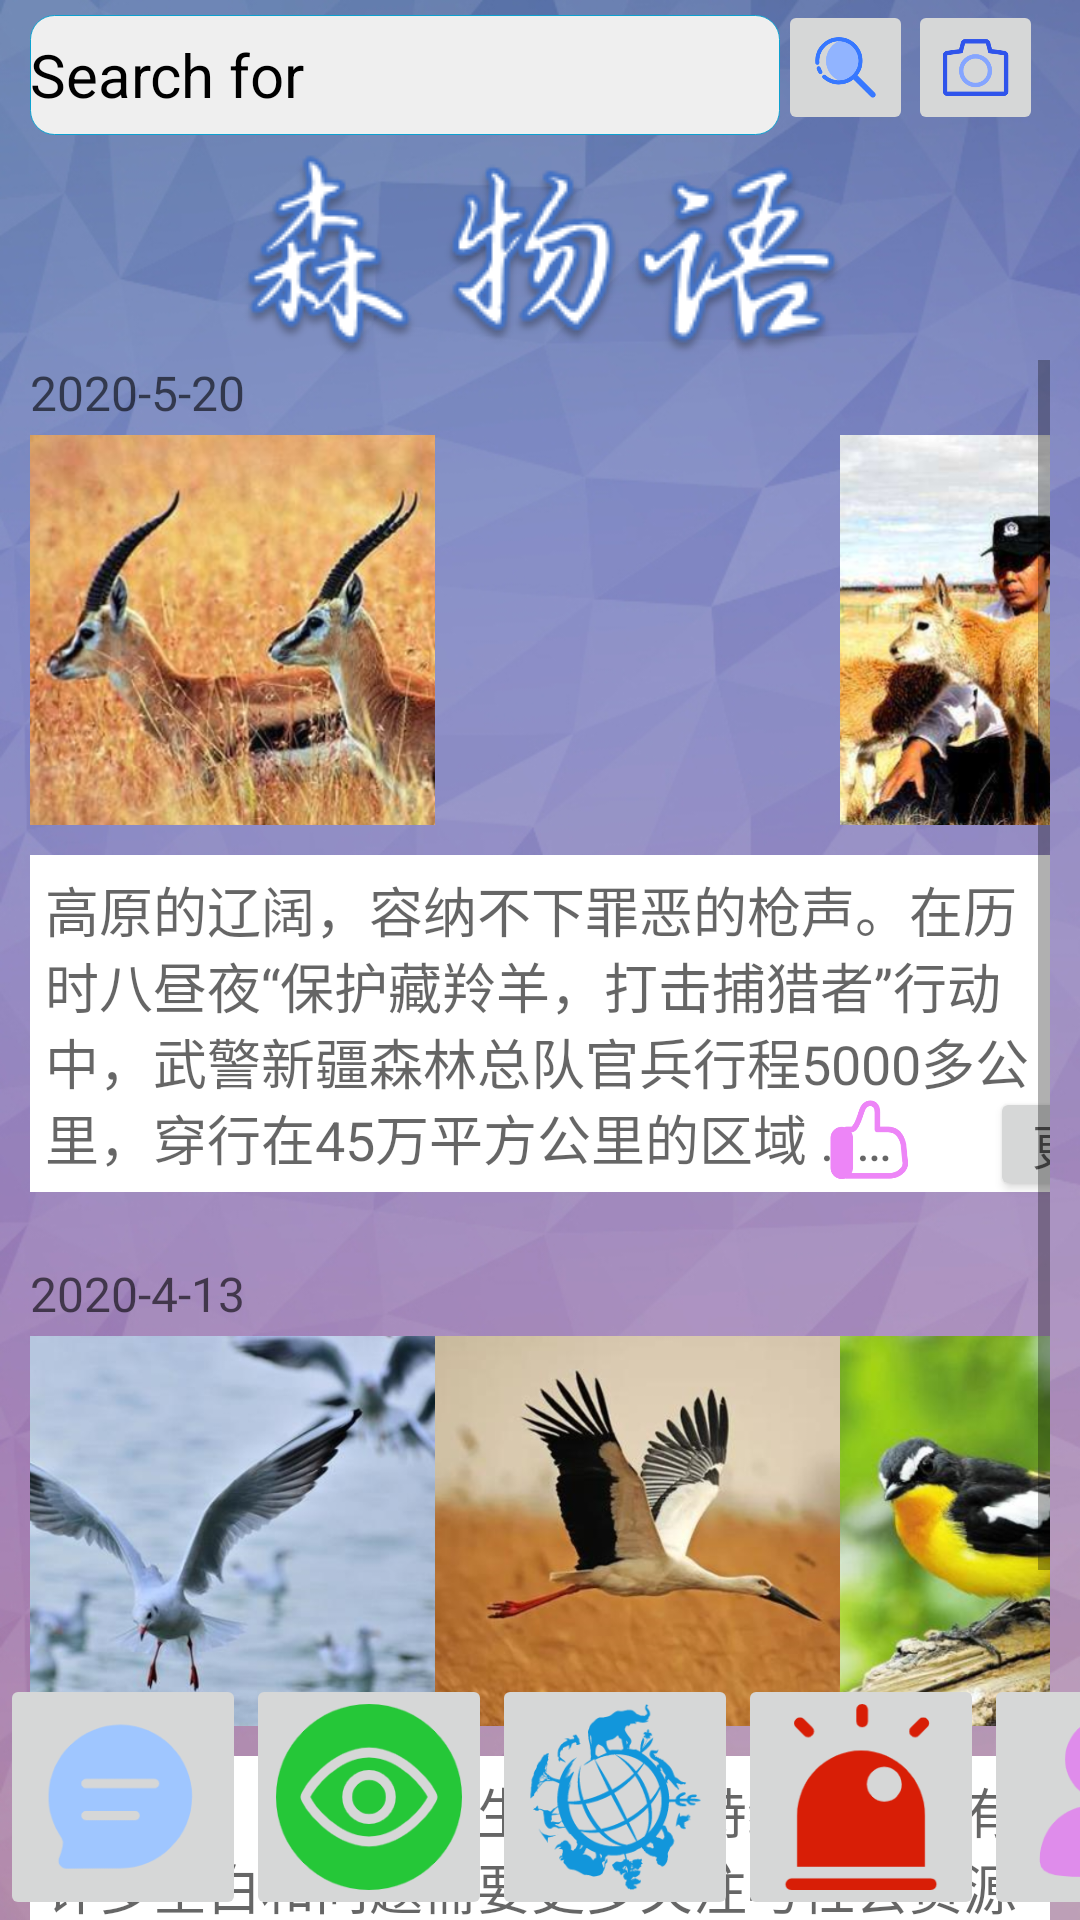

Produce the Android XML layout that renders to this screen, including the resource entries it uses.
<!-- AndroidManifest.xml: application theme Theme.HCI -->
<!-- res/layout/activity_main.xml -->
<?xml version="1.0" encoding="utf-8"?>
<FrameLayout
    xmlns:android="http://schemas.android.com/apk/res/android"
    xmlns:tools="http://schemas.android.com/tools"
    android:layout_width="match_parent"
    android:layout_height="match_parent"
    tools:context=".MainActivity"
    android:background="@drawable/background1">
    
    <LinearLayout
        android:layout_width="match_parent"
        android:layout_height="wrap_content"
        android:orientation="horizontal"
        >
        <EditText
            android:layout_width="@dimen/searchWidth"
            android:layout_height="@dimen/searchHeight"
            android:hint="@string/searchHint"
            android:textColorHint="@color/black"
            android:textSize="@dimen/searchHintFontSize"
            android:background="@drawable/search_bar_background"
            android:layout_marginLeft="10dp"
            android:layout_marginTop="5dp"
            >
        </EditText>
        <ImageButton
            android:layout_width="@dimen/searchPhotoSize"
            android:layout_height="@dimen/searchPhotoSize"
            android:id="@+id/searchAnimalButton2"
            android:src="@drawable/search"
            android:scaleType="centerCrop"
            android:layout_gravity="center_vertical"
            android:layout_marginLeft="-1dp"
            >
        </ImageButton>
        <ImageButton
            android:layout_width="@dimen/searchPhotoSize"
            android:layout_height="@dimen/searchPhotoSize"
            android:id="@+id/search_button2"
            android:scaleType="centerCrop"
            android:src="@drawable/camera"
            android:layout_gravity="center_vertical"
            android:layout_marginLeft="-2dp">
        </ImageButton>
        <ImageButton
            android:layout_width="@dimen/searchPhotoSize"
            android:layout_height="@dimen/searchPhotoSize"
            android:id="@+id/publish"
            android:scaleType="centerCrop"
            android:src="@drawable/publish_button"
            android:layout_gravity="center_vertical"
            android:layout_marginLeft="12dp">
        </ImageButton>
    </LinearLayout>


    
    <LinearLayout
        android:layout_width="wrap_content"
        android:layout_height="wrap_content"
        android:layout_gravity="center_horizontal"
        android:orientation="vertical"
        android:layout_marginTop="50dp"
        android:layout_marginLeft="10dp"
        android:layout_marginRight="10dp"
        >

        <ImageView
            android:layout_width="wrap_content"
            android:layout_height="wrap_content"
            android:src="@drawable/senwuyu"

            ></ImageView>
    </LinearLayout>
    <ScrollView
        android:layout_width="match_parent"
        android:layout_height="wrap_content"
        android:layout_marginTop="120dp"
        android:layout_marginLeft="10dp"
        android:layout_marginRight="10dp">
        <LinearLayout
            android:layout_width="wrap_content"
            android:layout_height="wrap_content"
            android:orientation="vertical">

            <FrameLayout
                android:layout_width="wrap_content"
                android:layout_height="wrap_content">
                <TextView
                    android:layout_width="wrap_content"
                    android:layout_height="wrap_content"
                    android:hint="2020-5-20"
                    android:textSize="@dimen/dateSize"
                    android:textColor="@color/white"></TextView>
                <LinearLayout
                    android:layout_width="wrap_content"
                    android:layout_height="wrap_content"
                    android:layout_marginTop="25dp">
                    <ImageView
                        android:layout_width="@dimen/photoWidth"
                        android:layout_height="@dimen/photoHeight"
                        android:scaleType="centerCrop"
                        android:src="@drawable/zanglingyang1"
                        ></ImageView>
                    <ImageView
                        android:layout_width="@dimen/photoWidth"
                        android:layout_height="@dimen/photoHeight"
                        android:scaleType="centerCrop"
                        android:src="@drawable/zanglingyang2"
                        ></ImageView>
                    <ImageView
                        android:layout_width="@dimen/photoWidth"
                        android:layout_height="@dimen/photoHeight"
                        android:scaleType="centerCrop"
                        android:src="@drawable/zanglingyang3"
                        ></ImageView>
                </LinearLayout>
                <TextView
                    android:layout_width="wrap_content"
                    android:layout_height="wrap_content"
                    android:layout_marginTop="165dp"
                    android:padding="5dp"
                    android:background="@color/white"
                    android:textColor="@color/textBlack"
                    android:lineHeight="20sp"
                    android:textSize="18sp"
                    android:hint="@string/zanglingyangText">
                </TextView>
                <FrameLayout
                    android:layout_width="match_parent"
                    android:layout_height="match_parent"
                    android:layout_marginTop="245dp"
                    >

                    <ImageView
                        android:layout_width="@dimen/dianzanSize"
                        android:layout_height="@dimen/dianzanSize"
                        android:src="@drawable/dianzan"
                        android:layout_marginLeft="265dp"
                        ></ImageView>
                    <Button
                        android:layout_width="60dp"
                        android:layout_height="38dp"
                        android:hint="@string/more"
                        android:padding="0dp"
                        android:textSize="16sp"
                        android:textColor="@color/white"
                        android:layout_marginTop="-3dp"
                        android:layout_marginLeft="320dp"
                        >
                    </Button>
                </FrameLayout>
            </FrameLayout>



            <FrameLayout
                android:layout_width="wrap_content"
                android:layout_height="wrap_content"
                android:layout_marginTop="20dp"
                android:paddingBottom="90dp">
                <TextView
                    android:layout_width="wrap_content"
                    android:layout_height="wrap_content"
                    android:hint="2020-4-13"
                    android:textSize="@dimen/dateSize"
                    android:textColor="@color/white"></TextView>
                <LinearLayout
                    android:layout_width="wrap_content"
                    android:layout_height="wrap_content"
                    android:layout_marginTop="25dp">
                    <ImageView
                        android:layout_width="@dimen/photoWidth"
                        android:layout_height="@dimen/photoHeight"
                        android:scaleType="centerCrop"
                        android:src="@drawable/bird1"
                        ></ImageView>
                    <ImageView
                        android:layout_width="@dimen/photoWidth"
                        android:layout_height="@dimen/photoHeight"
                        android:scaleType="centerCrop"
                        android:src="@drawable/bird2"
                        ></ImageView>
                    <ImageView
                        android:layout_width="@dimen/photoWidth"
                        android:layout_height="@dimen/photoHeight"
                        android:scaleType="centerCrop"
                        android:src="@drawable/bird3"
                        ></ImageView>
                </LinearLayout>
                <TextView
                    android:layout_width="wrap_content"
                    android:layout_height="wrap_content"
                    android:layout_marginTop="165dp"
                    android:padding="5dp"
                    android:background="@color/white"
                    android:textColor="@color/textBlack"
                    android:lineHeight="20sp"
                    android:textSize="18sp"
                    android:hint="@string/birdText">
                </TextView>
                <FrameLayout
                    android:layout_width="match_parent"
                    android:layout_height="match_parent"
                    android:layout_marginTop="245dp"
                    >

                    <ImageView
                        android:layout_width="@dimen/dianzanSize"
                        android:layout_height="@dimen/dianzanSize"
                        android:src="@drawable/dianzan"
                        android:layout_marginLeft="265dp"
                        ></ImageView>
                    <Button
                        android:layout_width="60dp"
                        android:layout_height="38dp"
                        android:hint="@string/more"
                        android:padding="0dp"
                        android:textSize="16sp"
                        android:textColor="@color/white"
                        android:layout_marginTop="-3dp"
                        android:layout_marginLeft="320dp"
                        >
                    </Button>
                </FrameLayout>
            </FrameLayout>



        </LinearLayout>







    </ScrollView>









    
    <RelativeLayout
        android:layout_height="match_parent"
        android:layout_width="wrap_content"
        >
        <LinearLayout
            android:layout_width="match_parent"
            android:layout_height="wrap_content"
            android:layout_alignParentBottom="true"
            >
            <ImageButton
                android:layout_width="@dimen/bottonButton"
                android:layout_height="@dimen/bottonButton"
                android:id="@+id/bottomButton1"
                android:scaleType="centerCrop"
                android:src="@drawable/module_latest_message"></ImageButton>
            <ImageButton
                android:layout_width="@dimen/bottonButton"
                android:layout_height="@dimen/bottonButton"
                android:id="@+id/bottomButton2"
                android:scaleType="centerCrop"
                android:src="@drawable/module_special_topic"
                ></ImageButton>
            <ImageButton
                android:layout_width="@dimen/bottonButton"
                android:layout_height="@dimen/bottonButton"
                android:id="@+id/bottomButton3"
                android:scaleType="centerCrop"
                android:src="@drawable/module_animal_list"
                ></ImageButton>
            <ImageButton
                android:layout_width="@dimen/bottonButton"
                android:layout_height="@dimen/bottonButton"
                android:id="@+id/bottomButton4"
                android:scaleType="centerCrop"
                android:src="@drawable/module_report"
                ></ImageButton>
            <ImageButton
                android:layout_width="@dimen/bottonButton"
                android:layout_height="@dimen/bottonButton"
                android:id="@+id/bottomButton5"
                android:scaleType="centerCrop"
                android:src="@drawable/module_personal_center"
                ></ImageButton>

        </LinearLayout>
    </RelativeLayout>

</FrameLayout>
<!-- resources referenced by this layout -->
<resources>
  <color name="black">#000000</color>
  <color name="textBlack">#00000000</color>
  <color name="white">#FFFFFFFF</color>
  <dimen name="bottonButton">82dp</dimen>
  <dimen name="dateSize">16sp</dimen>
  <dimen name="dianzanSize">30dp</dimen>
  <dimen name="photoHeight">130dp</dimen>
  <dimen name="photoWidth">135dp</dimen>
  <dimen name="searchHeight">40dp</dimen>
  <dimen name="searchHintFontSize">20sp</dimen>
  <dimen name="searchPhotoSize">45dp</dimen>
  <dimen name="searchWidth">250dp</dimen>
  <!-- drawable background1: png bitmap (drawable, 333564 bytes) -->
  <!-- drawable bird1: png bitmap (drawable, 246102 bytes) -->
  <!-- drawable bird2: png bitmap (drawable, 218174 bytes) -->
  <!-- drawable bird3: png bitmap (drawable, 273758 bytes) -->
  <!-- drawable camera: png bitmap (drawable, 6446 bytes) -->
  <!-- drawable dianzan: png bitmap (drawable, 6387 bytes) -->
  <!-- drawable module_animal_list: png bitmap (drawable, 13339 bytes) -->
  <!-- drawable module_latest_message: png bitmap (drawable, 4861 bytes) -->
  <!-- drawable module_personal_center: png bitmap (drawable, 5043 bytes) -->
  <!-- drawable module_report: png bitmap (drawable, 4954 bytes) -->
  <!-- drawable module_special_topic: png bitmap (drawable, 10272 bytes) -->
  <!-- drawable search: png bitmap (drawable, 7744 bytes) -->
  <!-- drawable search_bar_background (drawable) -->
  <?xml version="1.0" encoding="utf-8"?>
  <layer-list
      xmlns:android="http://schemas.android.com/apk/res/android">
      <item>
          <shape
              xmlns:android="http://schemas.android.com/apk/res/android"
              android:shape="rectangle">
              <solid
                  android:color="#EFEFEF"/>
              <corners
                  android:radius="8dip"
                  />
              <stroke
                  android:width="0.5px"
                  android:color="@color/skyBlue"/>
          </shape>
      </item>
  </layer-list>
  <!-- drawable senwuyu: png bitmap (drawable, 12617 bytes) -->
  <!-- drawable zanglingyang1: png bitmap (drawable, 223928 bytes) -->
  <!-- drawable zanglingyang3: png bitmap (drawable, 451751 bytes) -->
  <string name="birdText">
          近年来，全球鸟类生存状况持续恶化，有许多空白和问题需要更多关注与社会资源投入。本文共包括对鸟类保护领域的观察与思考、行业概览，鸟类保护等内容
      </string>
  <string name="more">更多</string>
  <string name="searchHint">Search for</string>
  <string name="zanglingyangText">
          高原的辽阔，容纳不下罪恶的枪声。在历时八昼夜“保护藏羚羊，打击捕猎者”行动中，武警新疆森林总队官兵行程5000多公里，穿行在45万平方公里的区域 ……
      </string>
  <style name="Theme.HCI" parent="Theme.MaterialComponents.DayNight.DarkActionBar">
          
          <item name="colorPrimary">@color/blue_500</item>
          <item name="colorPrimaryVariant">@color/blue_700</item>
          <item name="colorOnPrimary">@color/white</item>
          
          <item name="colorSecondary">@color/teal_200</item>
          <item name="colorSecondaryVariant">@color/teal_700</item>
          <item name="colorOnSecondary">@color/black</item>
          
          <item name="android:statusBarColor" tools:targetApi="l">?attr/colorPrimaryVariant</item>
          
      </style>
  <color name="skyBlue">#0DA1CF</color>
  <color name="blue_500">#03A9F4</color>
  <color name="blue_700">#2196F3</color>
  <color name="teal_200">#FF03DAC5</color>
  <color name="teal_700">#FF018786</color>
</resources>
